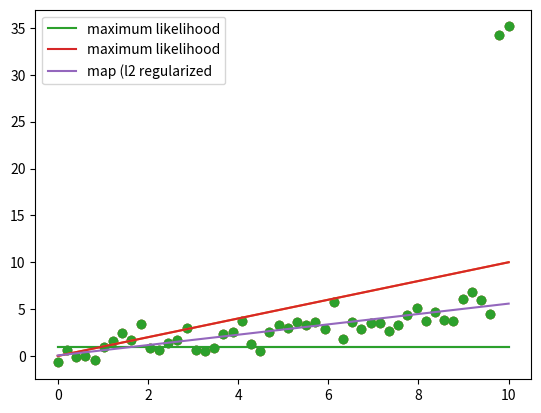

Here is the Python script that generated this plot:
#!/usr/bin/env python3
# -*- coding: utf-8 -*-
"""
Created on Mon Nov  4 01:24:08 2019

@author: loganathan001
"""

import numpy as np
import matplotlib.pyplot as plt

N = 50

X = np.linspace(0,10,N)
Y = 0.5*X + np.random.randn(N)

Y[-1] += 30
Y[-2] += 30

plt.scatter(X,Y)
plt.show()

#Adding bias term
X = np.vstack([np.ones(N), X]).T

#maximul liklihood solution
w_ml = np.linalg.solve(X.T.dot(X), X.T.dot(X))
Yhat_ml = X.dot(w_ml)

plt.scatter(X[:, 1], Y)
plt.plot(X[:, 1], Yhat_ml)
plt.show()

#l2 regularization solution
#l2 penalty
l2 = 1000.0
#MAximizeing Posterior
w_map = np.linalg.solve(l2*np.eye(2) + X.T.dot(X), X.T.dot(Y))
Yhat_map = X.dot(w_map)

plt.scatter(X[:, 1], Y)
plt.plot(X[:, 1], Yhat_ml, label='maximum likelihood')
plt.plot(X[:, 1], Yhat_map, label='map (l2 regularized')
plt.legend()
plt.show()